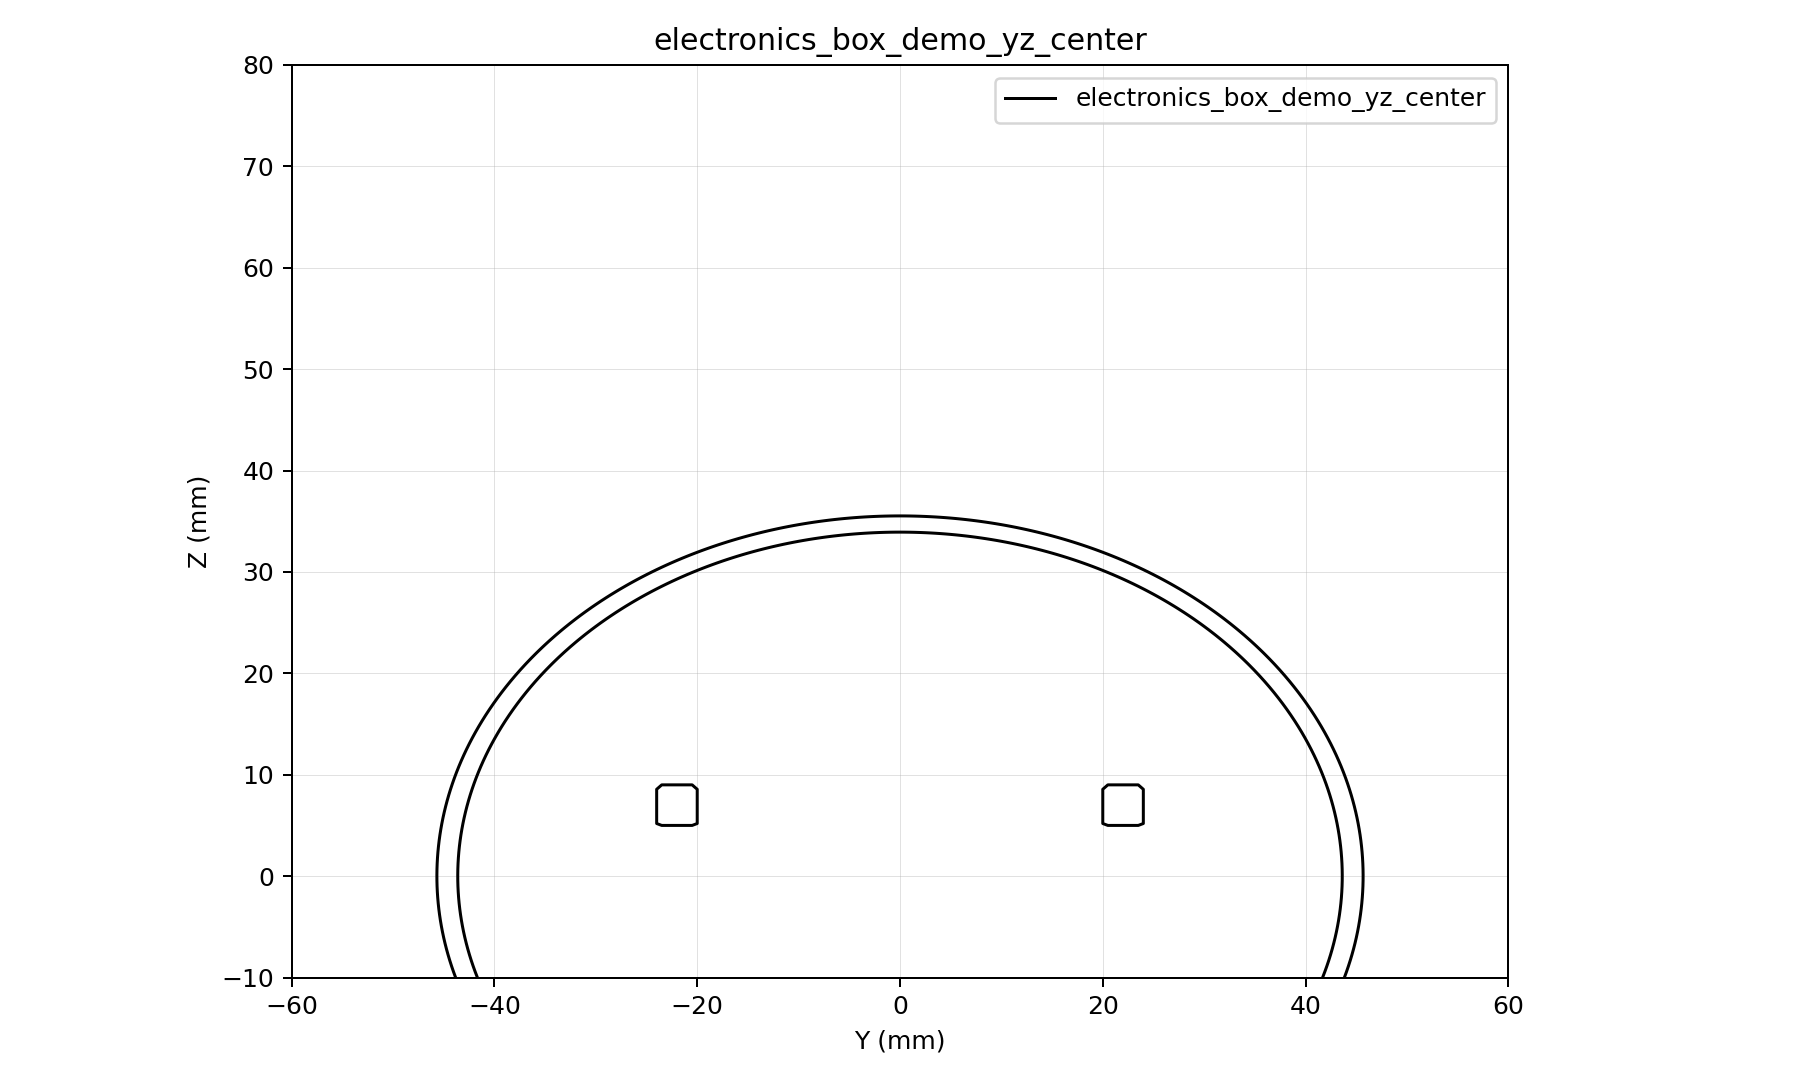

Values plotted in this chart, from the file beside it:
y, z, d
-60, -10, 12.2
-59.5, -10, 11.82
-59, -10, 11.44
-58.5, -10, 11.06
-58, -10, 10.68
-57.5, -10, 10.3
-57, -10, 9.921
-56.5, -10, 9.541
-56, -10, 9.162
-55.5, -10, 8.783
-55, -10, 8.404
-54.5, -10, 8.026
-54, -10, 7.647
-53.5, -10, 7.269
-53, -10, 6.891
-52.5, -10, 6.513
-52, -10, 6.136
-51.5, -10, 5.758
-51, -10, 5.381
-50.5, -10, 5.004
-50, -10, 4.627
-49.5, -10, 4.251
-49, -10, 3.875
-48.5, -10, 3.499
-48, -10, 3.123
-47.5, -10, 2.747
-47, -10, 2.372
-46.5, -10, 1.997
-46, -10, 1.622
-45.5, -10, 1.248
-45, -10, 0.8739
-44.5, -10, 0.5002
-44, -10, 0.1267
-43.5, -10, -0.2464
-43, -10, -0.6192
-42.5, -10, -0.6084
-42, -10, -0.2364
-41.5, -10, 0.1353
-41, -10, 0.5066
-40.5, -10, 0.8774
-40, -10, 1.248
-39.5, -10, 1.618
-39, -10, 1.987
-38.5, -10, 2.357
-38, -10, 2.725
-37.5, -10, 3.093
-37, -10, 3.461
-36.5, -10, 3.828
-36, -10, 4.194
-35.5, -10, 4.56
-35, -10, 4.926
-34.5, -10, 5.291
-34, -10, 5.655
-33.5, -10, 6.018
-33, -10, 6.381
-32.5, -10, 6.743
-32, -10, 7.104
-31.5, -10, 7.464
-31, -10, 7.824
-30.5, -10, 8.183
... 38,741 more rows
